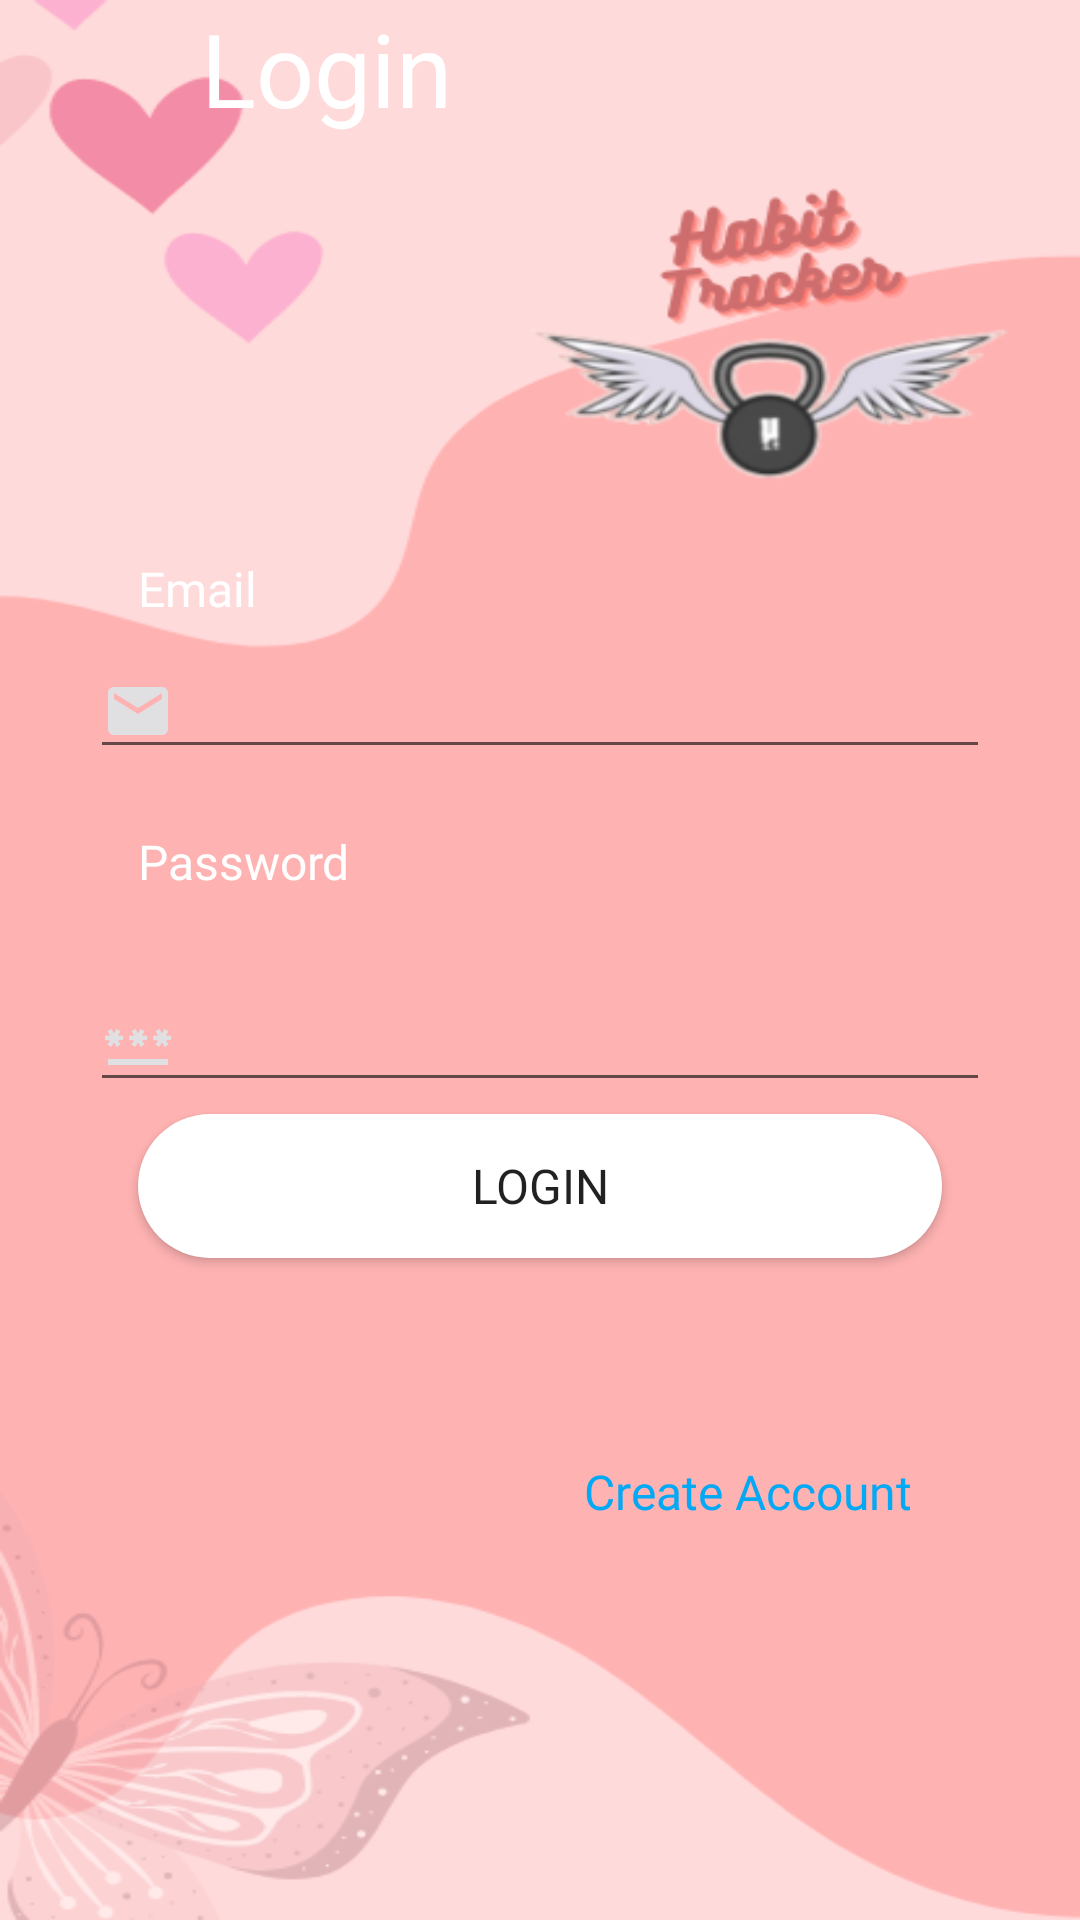

Reconstruct the res/layout file that produces this screen, plus the resources it refers to.
<!-- AndroidManifest.xml: application theme Theme.Habittracker2 -->
<!-- res/layout/activity_main.xml -->
<?xml version="1.0" encoding="utf-8"?>
<androidx.constraintlayout.widget.ConstraintLayout xmlns:android="http://schemas.android.com/apk/res/android"
    xmlns:app="http://schemas.android.com/apk/res-auto"
    xmlns:tools="http://schemas.android.com/tools"
    android:id="@+id/main"
    android:layout_width="match_parent"
    android:layout_height="match_parent"
    tools:context=".MainActivity"
    android:background="@drawable/mainbg">

    <TextView
        android:id="@+id/textView"
        android:layout_width="wrap_content"
        android:layout_height="wrap_content"
        android:fontFamily="@font/bungee"
        android:text="Login"
        android:textColor="@color/white"
        android:textSize="34sp"
        app:layout_constraintEnd_toEndOf="parent"
        app:layout_constraintHorizontal_bias="0.243"
        app:layout_constraintStart_toStartOf="parent"
        tools:layout_editor_absoluteY="80dp" />

    <EditText
        android:id="@+id/email_input"
        android:layout_width="300dp"
        android:layout_height="wrap_content"
        android:layout_marginTop="8dp"
        android:drawableLeft="@drawable/email"
        android:ems="10"
        android:inputType="textEmailAddress"
        android:textColor="@color/white"
        app:layout_constraintEnd_toEndOf="parent"
        app:layout_constraintStart_toStartOf="parent"
        app:layout_constraintTop_toBottomOf="@+id/textView2" />

    <Button
        android:id="@+id/login_button"
        android:layout_width="0dp"
        android:layout_height="wrap_content"
        android:layout_marginStart="16dp"
        android:layout_marginTop="4dp"
        android:layout_marginEnd="16dp"
        android:fontFamily="@font/alata"
        android:background="@drawable/button2"
        android:text="Login"
        android:textSize="16sp"
        app:layout_constraintEnd_toEndOf="@+id/password_input"
        app:layout_constraintHorizontal_bias="0.0"
        app:layout_constraintStart_toStartOf="@+id/password_input"
        app:layout_constraintTop_toBottomOf="@+id/password_input" />

    <EditText
        android:drawableLeft="@drawable/password"
        android:textColor="@color/white"
        android:id="@+id/password_input"
        android:layout_width="0dp"
        android:layout_height="wrap_content"
        android:layout_marginTop="28dp"
        android:ems="10"
        android:inputType="textPassword"
        app:layout_constraintEnd_toEndOf="@+id/email_input"
        app:layout_constraintHorizontal_bias="0.0"
        app:layout_constraintStart_toStartOf="@+id/email_input"
        app:layout_constraintTop_toBottomOf="@+id/textView3" />

    <TextView
        android:id="@+id/textView2"
        android:layout_width="wrap_content"
        android:layout_height="wrap_content"
        android:layout_marginStart="16dp"
        android:layout_marginTop="140dp"
        android:fontFamily="@font/alata"
        android:text="Email"
        android:textColor="@color/white"
        android:textSize="16sp"
        app:layout_constraintStart_toStartOf="@+id/email_input"
        app:layout_constraintTop_toBottomOf="@+id/textView" />

    <TextView
        android:id="@+id/textView3"
        android:layout_width="wrap_content"
        android:layout_height="wrap_content"
        android:layout_marginTop="20dp"
        android:fontFamily="@font/alata"
        android:text="Password"
        android:textColor="@color/white"
        android:textSize="16sp"
        app:layout_constraintStart_toStartOf="@+id/textView2"
        app:layout_constraintTop_toBottomOf="@+id/email_input" />

    <TextView
        android:id="@+id/create_account_tvbutton"
        android:layout_width="wrap_content"
        android:layout_height="wrap_content"
        android:layout_marginEnd="56dp"
        android:layout_marginBottom="132dp"
        android:clickable="true"
        android:fontFamily="@font/alata"
        android:text="Create Account"
        android:textColor="#03A9F4"
        android:textSize="16sp"
        app:layout_constraintBottom_toBottomOf="parent"
        app:layout_constraintEnd_toEndOf="parent" />

</androidx.constraintlayout.widget.ConstraintLayout>
<!-- resources referenced by this layout -->
<resources>
  <color name="white">#FFFFFFFF</color>
  <!-- drawable button2 (drawable) -->
  <?xml version="1.0" encoding="utf-8"?>
  <shape xmlns:android="http://schemas.android.com/apk/res/android">
      <solid android:color="@color/white"/>
      <corners
  
          android:topRightRadius="45dp"
          android:topLeftRadius="45dp"
          android:bottomLeftRadius="45dp"
          android:bottomRightRadius="45dp"
          />
  </shape>
  <!-- drawable email (drawable) -->
  <vector xmlns:android="http://schemas.android.com/apk/res/android" android:height="24dp" android:tint="#E0E0E3" android:viewportHeight="24" android:viewportWidth="24" android:width="24dp">
        
      <path android:fillColor="@android:color/white" android:pathData="M20,4L4,4c-1.1,0 -1.99,0.9 -1.99,2L2,18c0,1.1 0.9,2 2,2h16c1.1,0 2,-0.9 2,-2L22,6c0,-1.1 -0.9,-2 -2,-2zM20,8l-8,5 -8,-5L4,6l8,5 8,-5v2z"/>
      
  </vector>
  <!-- drawable mainbg: png bitmap (drawable, 49497 bytes) -->
  <!-- drawable password (drawable) -->
  <vector xmlns:android="http://schemas.android.com/apk/res/android" android:height="24dp" android:tint="#E0E0E3" android:viewportHeight="24" android:viewportWidth="24" android:width="24dp">
        
      <path android:fillColor="@android:color/white" android:pathData="M2,17h20v2H2V17zM3.15,12.95L4,11.47l0.85,1.48l1.3,-0.75L5.3,10.72H7v-1.5H5.3l0.85,-1.47L4.85,7L4,8.47L3.15,7l-1.3,0.75L2.7,9.22H1v1.5h1.7L1.85,12.2L3.15,12.95zM9.85,12.2l1.3,0.75L12,11.47l0.85,1.48l1.3,-0.75l-0.85,-1.48H15v-1.5h-1.7l0.85,-1.47L12.85,7L12,8.47L11.15,7l-1.3,0.75l0.85,1.47H9v1.5h1.7L9.85,12.2zM23,9.22h-1.7l0.85,-1.47L20.85,7L20,8.47L19.15,7l-1.3,0.75l0.85,1.47H17v1.5h1.7l-0.85,1.48l1.3,0.75L20,11.47l0.85,1.48l1.3,-0.75l-0.85,-1.48H23V9.22z"/>
      
  </vector>
  <style name="Theme.Habittracker2" parent="Base.Theme.Habittracker2" />
  <style name="Base.Theme.Habittracker2" parent="Theme.AppCompat.Light.NoActionBar">
          
          
      </style>
</resources>
